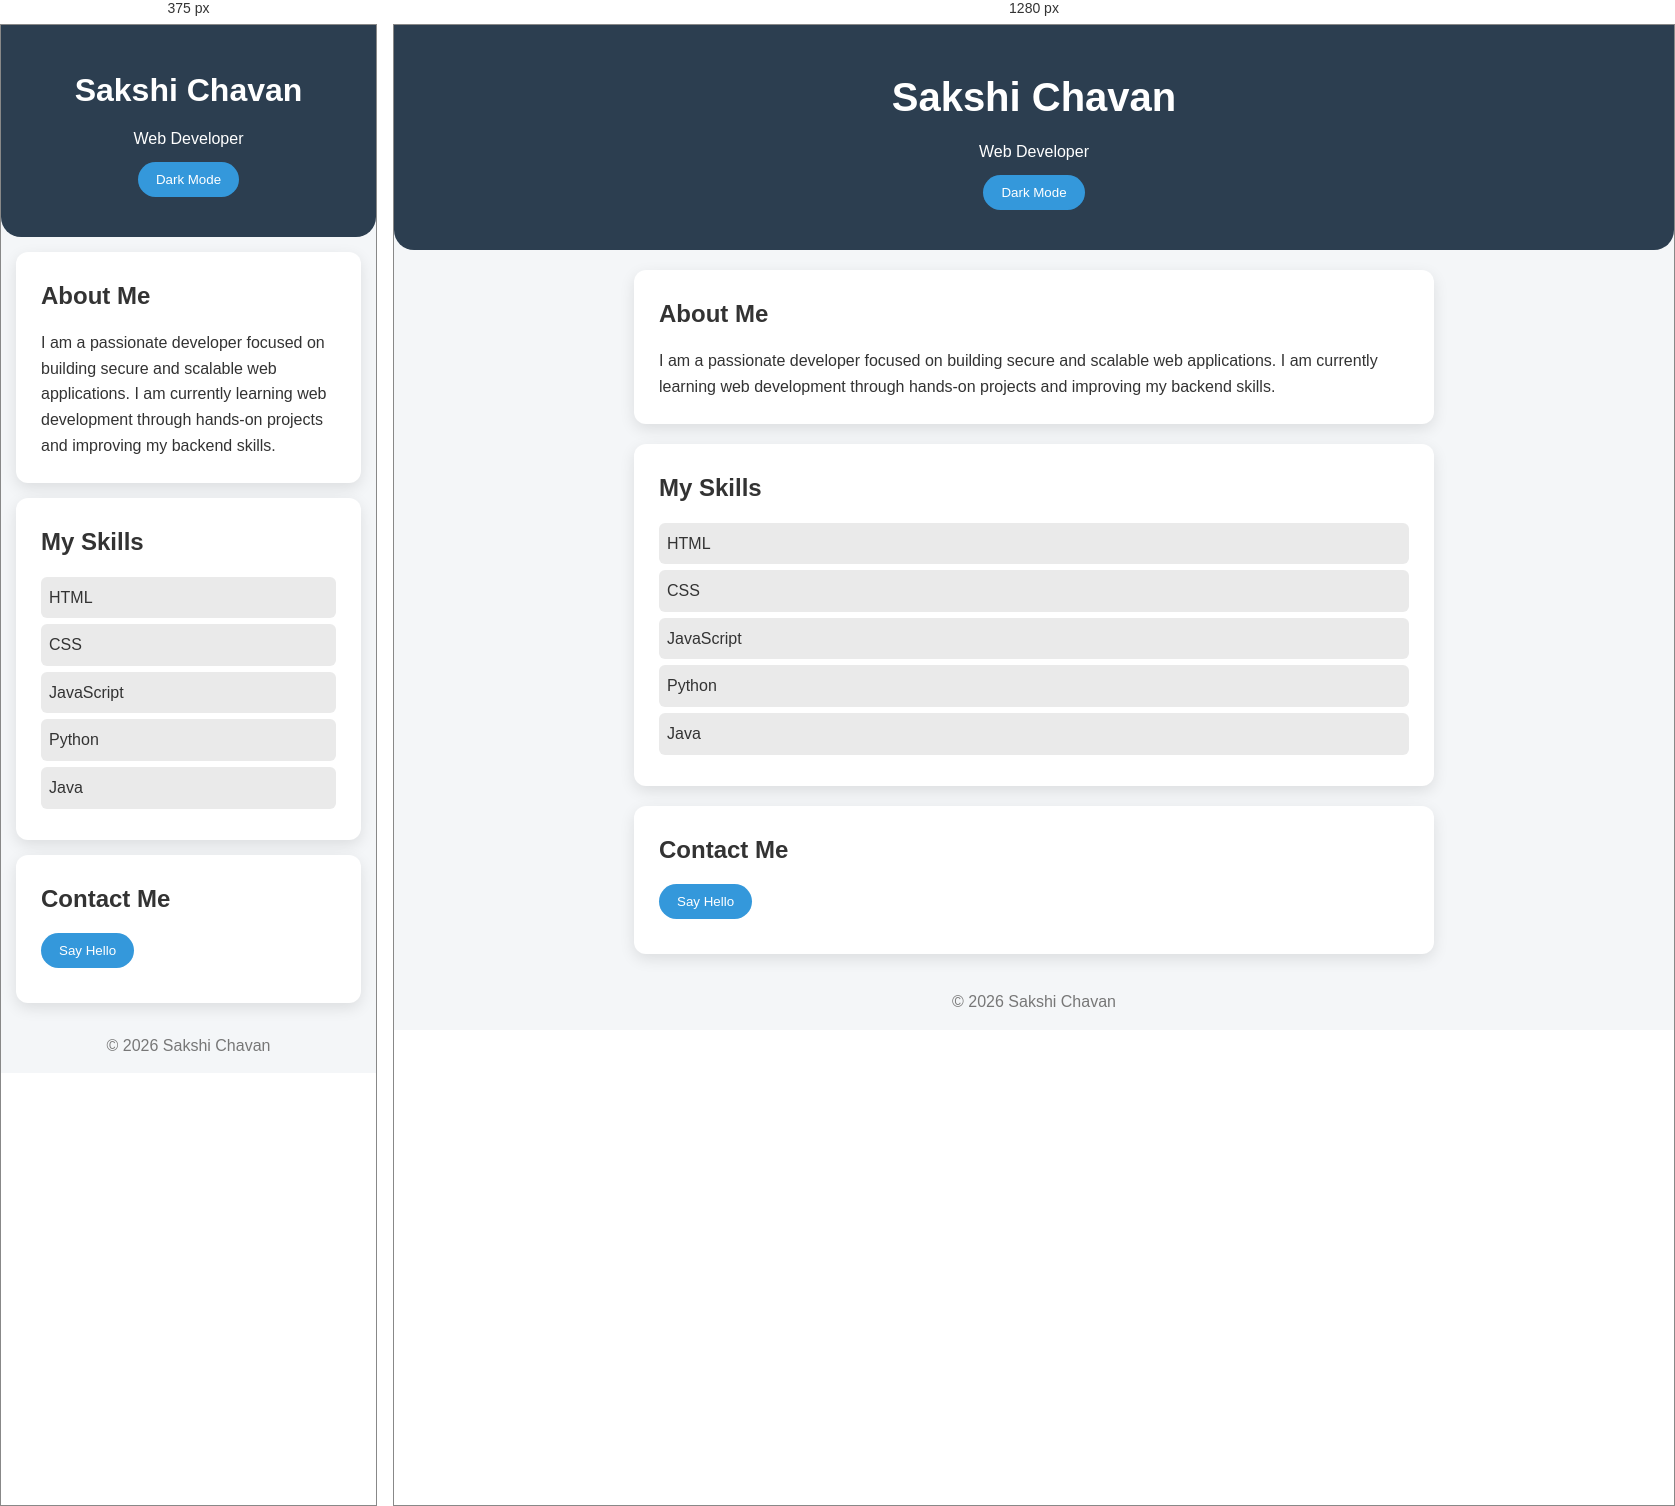
Rendered at 375 px and 1280 px, left to right.

<!-- file: index.html -->
<!DOCTYPE html>
<html lang="en">

<head>
    <meta charset="UTF-8">
    <meta name="viewport" content="width=device-width, initial-scale=1.0">
    <title>Sakshi Portfolio</title>
    <link rel="stylesheet" href="style.css">
</head>

<body>

    <header>
        <h1>Sakshi Chavan</h1>
        <p>Web Developer</p>
        <button id="themeBtn">Dark Mode</button>
    </header>

    <section id="about">
        <h2>About Me</h2>
        <p>
            I am a passionate developer focused on building secure and scalable web applications.
            I am currently learning web development through hands-on projects and improving my backend skills.
        </p>
    </section>

    <section id="skills">
        <h2>My Skills</h2>
        <ul>
            <li>HTML</li>
            <li>CSS</li>
            <li>JavaScript</li>
            <li>Python</li>
            <li>Java</li>
        </ul>
    </section>

    <section id="contact">
        <h2>Contact Me</h2>
        <button id="contactBtn">Say Hello</button>
        <p id="message"></p>
    </section>

    <footer>
        <p>© 2026 Sakshi Chavan</p>
    </footer>

    <script src="script.js"></script>
</body>

</html>


/* @media block from style.css */
@media (max-width: 768px) {
    header h1 {
        font-size: 2rem;
    }

    section {
        margin: 15px;
    }
}